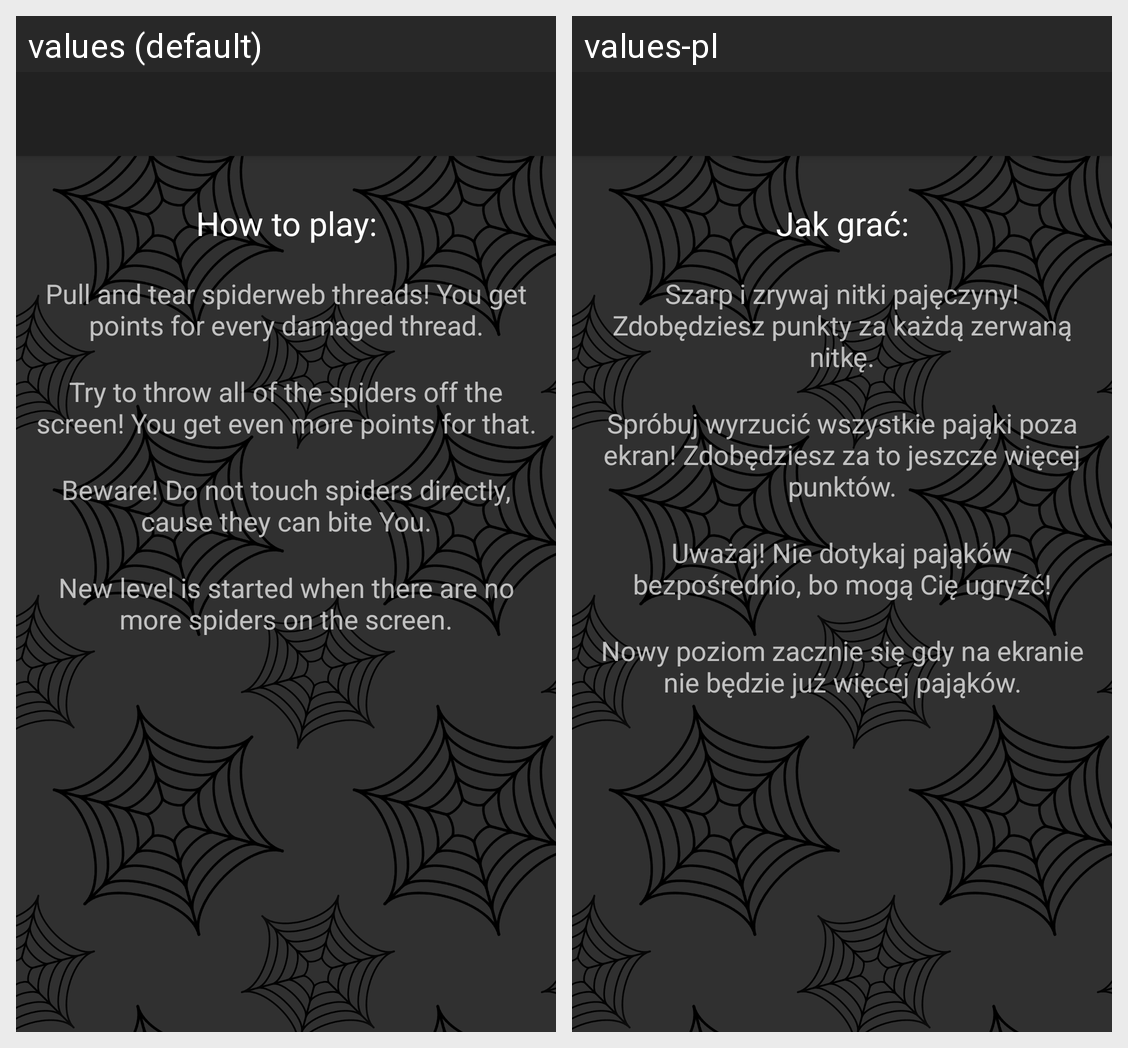

The Android screen above is rendered under two locales of the same app. Produce the string resources it draws, with the default and per-locale values.
Android screen res/layout/layout_help.xml rendered under 2 locales, left to right: values (default), values-pl. Device: Nexus 5 (rendered at 1080×1920; each locale shown at half size, 540×960, under a caption strip naming it); theme AppTheme.
Strings drawn on this screen, with the default value and each locale's value (text and hints the layout hard-codes, and strings that could not be matched under every locale, appear in the picture but are not listed):

help_how_to_play
  values: How to play:
  values-pl: Jak grać:

help_text_1
  values: Pull and tear spiderweb threads! You get points for every damaged thread.
  values-pl: Szarp i zrywaj nitki pajęczyny! Zdobędziesz punkty za każdą zerwaną nitkę.

help_text_2
  values: Try to throw all of the spiders off the screen! You get even more points for that.
  values-pl: Spróbuj wyrzucić wszystkie pająki poza ekran! Zdobędziesz za to jeszcze więcej punktów.

help_text_3
  values: Beware! Do not touch spiders directly, cause they can bite You.
  values-pl: Uważaj! Nie dotykaj pająków bezpośrednio, bo mogą Cię ugryźć!

help_text_4
  values: New level is started when there are no more spiders on the screen.
  values-pl: Nowy poziom zacznie się gdy na ekranie nie będzie już więcej pająków.
